Run: headless pygame with SDL's dummy video driver; simulated clock (each Clock.tick advances the game by its frame time, no real sleeping); random seed 0; keys injected as events and as key.get_pressed() state; no mouse input.
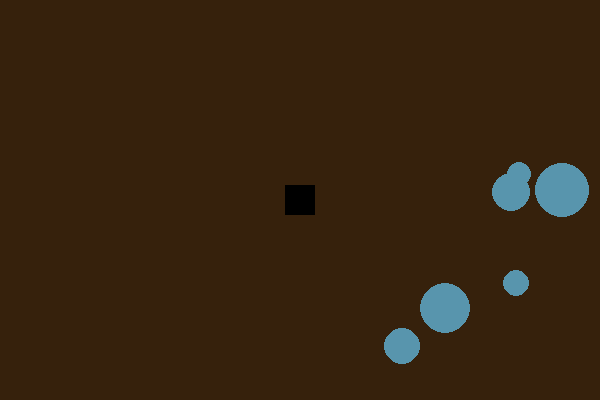
Frame 1 of 4 · flips 1–60 · no input
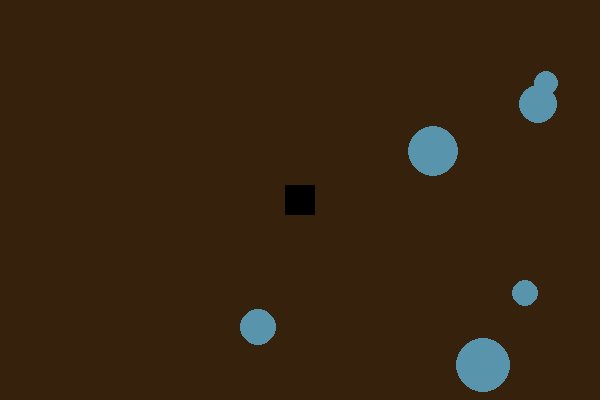
Frame 2 of 4 · flips 61–180 · tapped SPACE, RETURN · held RIGHT (→), D
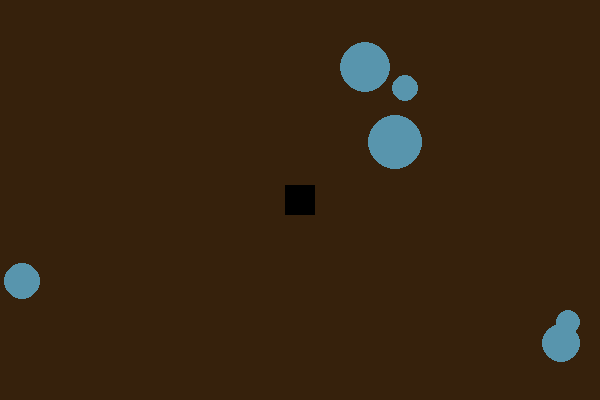
Frame 3 of 4 · flips 181–300 · held DOWN (↓), S
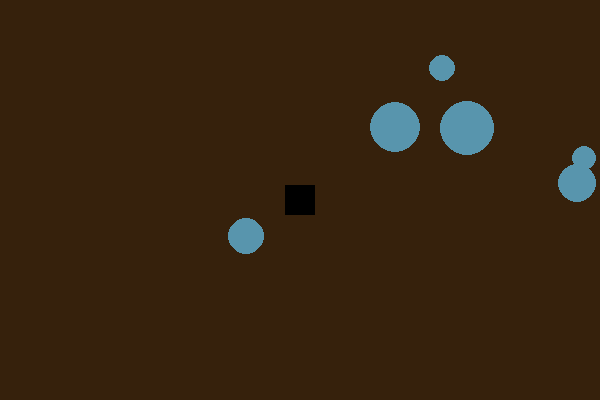
Frame 4 of 4 · flips 301–420 · held LEFT (←), A, UP (↑), W

The pygame program that drew these frames:

import pygame
import random


pygame.init()
screen = pygame.display.set_mode((600, 400))
clock = pygame.time.Clock()


class asteroid:
    def __init__(self):
        self.vec = pygame.math.Vector2(random.randint(100, 500), random.randint(100, 300))
        self.vecmove = pygame.math.Vector2(random.randint(1, 3), random.randint(1, 3))
        self.radius = random.randint(10, 30)
        self.id = random.randint(0, 999)

class spaceship:
    def __init__(self):
        self.pos = pygame.math.Vector2(300, 200)

gameloop = True

asteroids = [asteroid(), asteroid(), asteroid(), asteroid(), asteroid(), asteroid()]
ship = spaceship()
for ast in asteroids:
    for other in asteroids:
        if ast.vec.x + ast.radius == other.vec.y + other.radius and ast.vec.y + ast.radius == other.vec.y + other.radius:
            ast = asteroid()
        if ast.id == other.id:
            ast = asteroid()


while gameloop:
    for event in pygame.event.get():
        if event == pygame.QUIT:
            gameloop = False
    screen.fill((54, 33, 12))
    for asteroid in asteroids:
        pygame.draw.circle(screen, ((88, 149, 173)), (asteroid.vec.x, asteroid.vec.y), asteroid.radius)
        asteroid.vec += asteroid.vecmove
        if asteroid.vec.x + asteroid.radius > 600 or 0 > asteroid.vec.x - asteroid.radius:
            asteroid.vecmove.x *= -1 
        if asteroid.vec.y + asteroid.radius > 400 or 0 > asteroid.vec.y - asteroid.radius:
            asteroid.vecmove.y *= -1
        for other in asteroids:
            if other.id != asteroid.id:
                if asteroid.vec.distance_to(other.vec) <= asteroid.radius + other.radius:
                    asteroid.vecmove = asteroid.vecmove - other.vecmove
                    other.vecmove = other.vecmove + asteroid.vecmove
                asteroid.vecmove = asteroid.vecmove.normalize() * 2
    pygame.draw.rect(screen, ((0, 0, 0)), pygame.Rect(ship.pos.x + -15, ship.pos.y - 15, 30, 30))

    
    clock.tick(30)
    pygame.display.flip()


pygame.quit()
